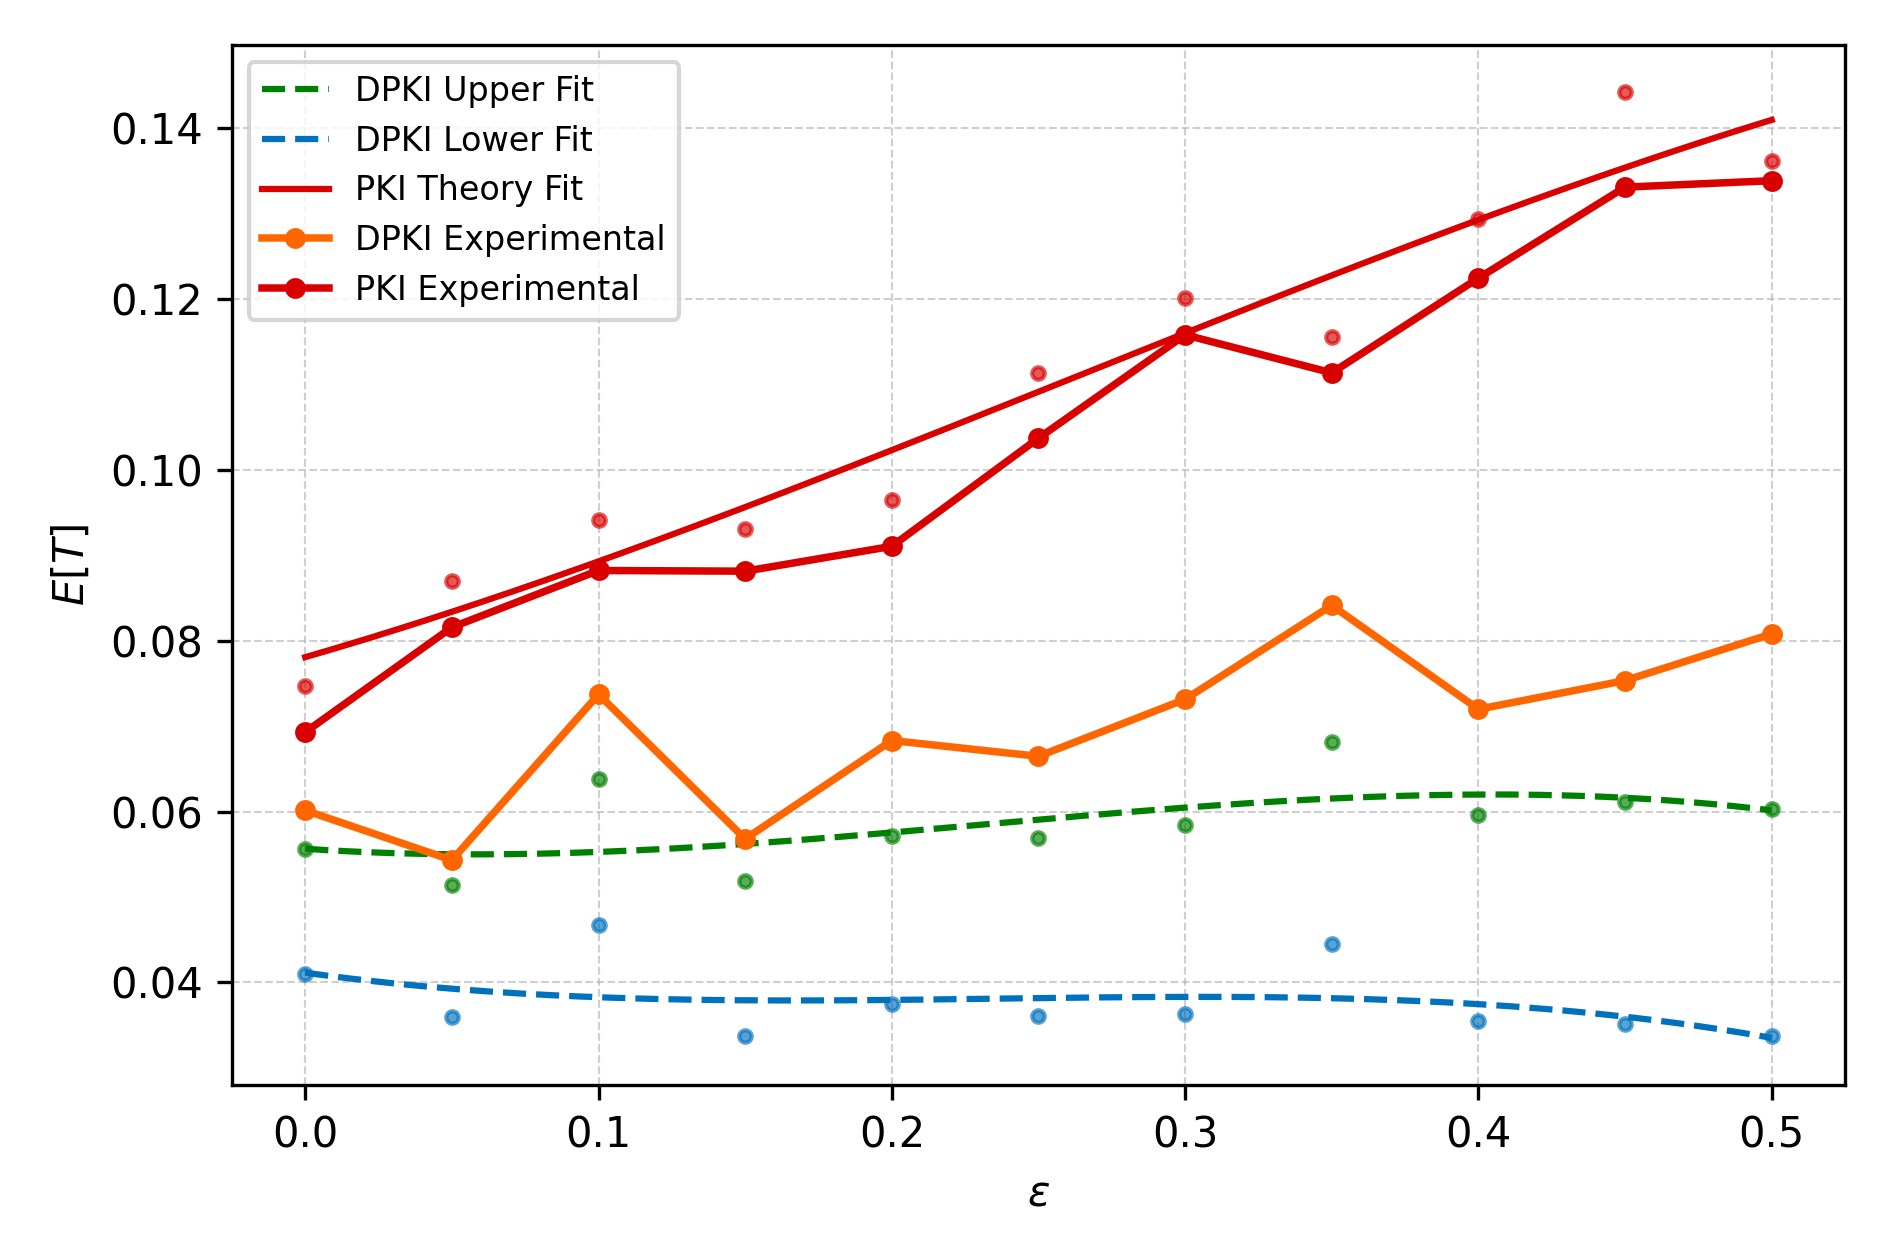

The file beside this chart, header and first rows:
epsilon, DPKI_upper_theory_point, DPKI_lower_theory_point, PKI_theory_point, PKI_rho, DPKI_sim, PKI_sim, lambdaTotalMeasuredPoint, pManageMeasuredPoint, gammaMeasuredPoint, qManageMeasuredPoint, muMeasuredPoint, pkiMuMeasuredPoint, pkiQMeasuredPoint, pkiCrossExtraMuMeasuredPoint, lambdaBlockMeasured, serviceCAs
0.0, 0.05564, 0.04103, 0.07474, 0.05503, 0.06014, 0.06931, 3.177, 0.1, 0.3, 0.1174, 47.59, 18.01, 0.2878, 19.25, 29.28, 4
0.05, 0.05145, 0.03594, 0.08699, 0.05173, 0.05431, 0.08158, 2.794, 0.1, 0.3023, 0.1119, 54.96, 16.76, 0.293, 17.94, 29.28, 4
0.1, 0.06385, 0.04667, 0.0942, 0.05366, 0.07373, 0.08824, 2.929, 0.1, 0.2963, 0.1151, 43.25, 16.93, 0.2936, 17.59, 29.28, 4
0.15, 0.05192, 0.03368, 0.09314, 0.0581, 0.0568, 0.08816, 3.459, 0.1, 0.2987, 0.09782, 65.54, 18.7, 0.2806, 20, 29.28, 4
0.2, 0.05719, 0.03746, 0.09651, 0.05115, 0.06832, 0.09107, 3.12, 0.1, 0.3056, 0.09668, 59.96, 19.2, 0.2785, 20.73, 29.28, 4
0.25, 0.05695, 0.0361, 0.1113, 0.05946, 0.06647, 0.1037, 3.304, 0.1, 0.2985, 0.09903, 61.86, 17.53, 0.2765, 20.45, 29.28, 4
0.3, 0.0584, 0.03631, 0.1201, 0.05648, 0.07315, 0.1158, 3.153, 0.1, 0.3016, 0.1146, 56.34, 17.58, 0.278, 19.03, 29.28, 4
0.35, 0.06813, 0.04449, 0.1155, 0.04444, 0.08415, 0.1114, 2.728, 0.1, 0.3051, 0.1163, 46.3, 19.79, 0.2568, 20.55, 29.28, 4
0.4, 0.05961, 0.03552, 0.1295, 0.0496, 0.07199, 0.1225, 2.73, 0.1, 0.2963, 0.113, 57.64, 17.34, 0.2778, 20.96, 29.28, 4
0.45, 0.0611, 0.03513, 0.1442, 0.06463, 0.07534, 0.1331, 3.279, 0.1, 0.3, 0.09464, 67.24, 15.98, 0.278, 20.99, 29.28, 4
0.5, 0.06026, 0.0337, 0.1362, 0.04231, 0.08081, 0.1339, 2.524, 0.1, 0.3111, 0.1036, 63.88, 19.19, 0.2584, 20.81, 29.28, 4
